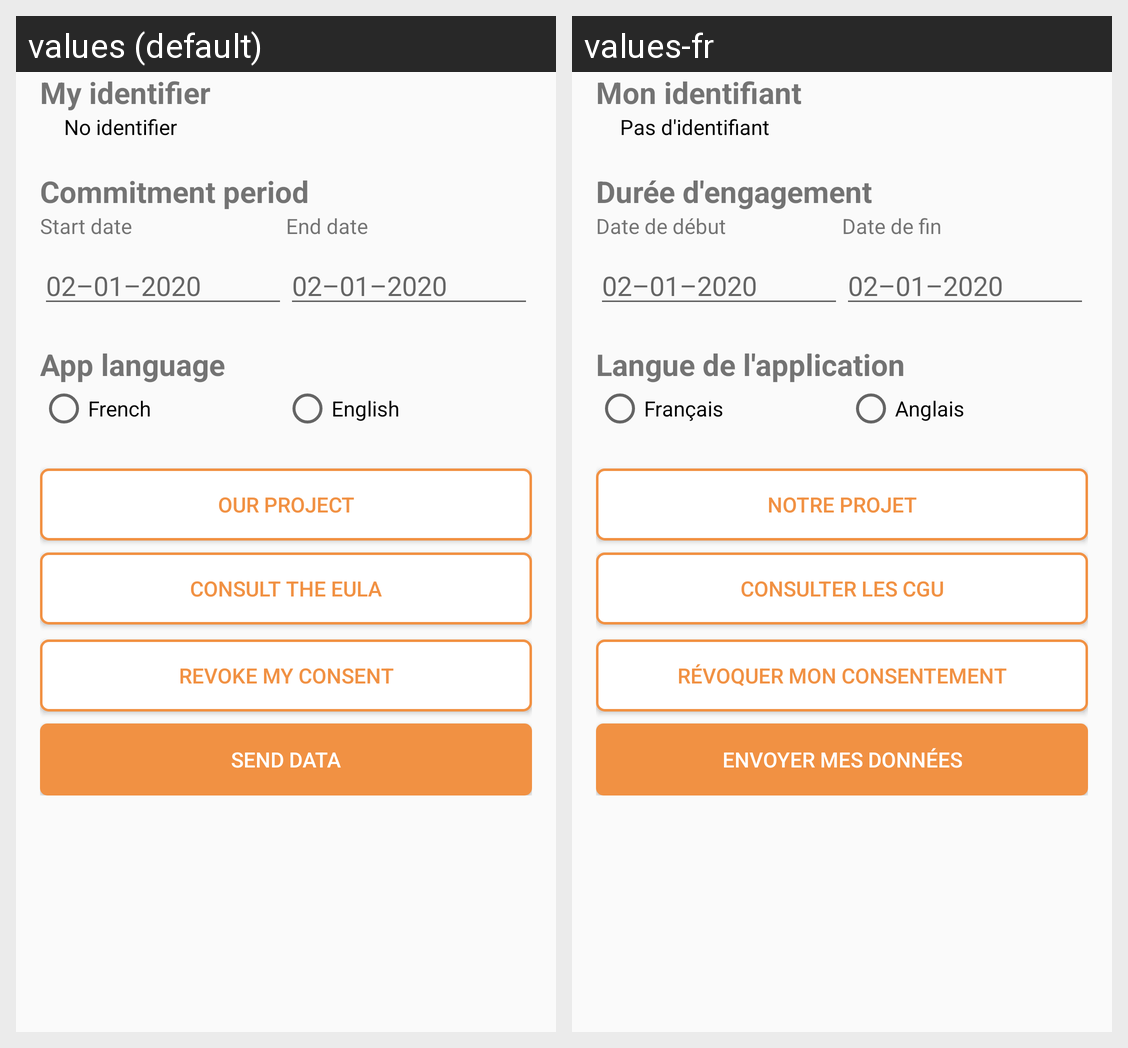

Translations of the strings shown on this Android screen, per locale in the grid:
Android screen res/layout/fragment_preferences.xml rendered under 2 locales, left to right: values (default), values-fr. Device: Nexus 5 (rendered at 1080×1920; each locale shown at half size, 540×960, under a caption strip naming it); theme AppTheme.
Strings drawn on this screen, with the default value and each locale's value (text and hints the layout hard-codes, and strings that could not be matched under every locale, appear in the picture but are not listed):

title_my_identifier
  values: My identifier
  values-fr: Mon identifiant

no_identifier
  values: No identifier
  values-fr: Pas d'identifiant

dates_settings
  values: Commitment period
  values-fr: Durée d'engagement

dates_settings_start
  values: Start date
  values-fr: Date de début

form_date_out_hint
  values: 02–01–2020
  values-fr: 02–01–2020

dates_settings_end
  values: End date
  values-fr: Date de fin

app_language
  values: App language
  values-fr: Langue de l'application

french_language
  values: French
  values-fr: Français

english_language
  values: English
  values-fr: Anglais

partners
  values: Our project
  values-fr: Notre projet

licence_agreement
  values: Consult the EULA
  values-fr: Consulter les CGU

revoke_consent
  values: Revoke my consent
  values-fr: Révoquer mon consentement

send_data
  values: Send data
  values-fr: Envoyer mes données
